Labelled photos from "gtos-mobile", an image-classification folder in faisu07/gtos-mobile. The possible labels are: painting, aluminum, asphalt, brick, cement, cloth, dry leaf, glass, grass, large limestone, leaf, metal cover, moss, paint cover, painting turf, paper, pebble, plastic, plastic cover, root, sand, sandpaper, shale, small limestone, soil, steel, stone asphalt, stone brick, stone cement, turf, wood chips.

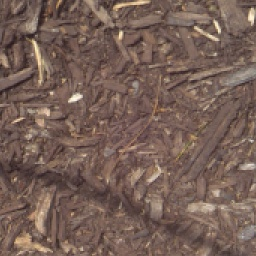
Label: wood chips

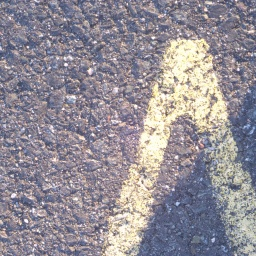
Label: painting

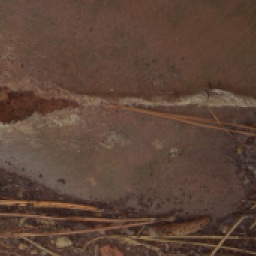
Label: paper

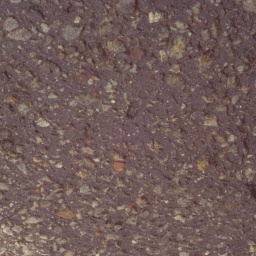
Label: stone asphalt

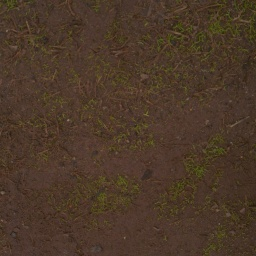
Label: soil

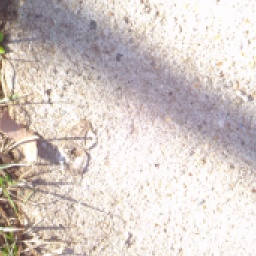
Label: cement
